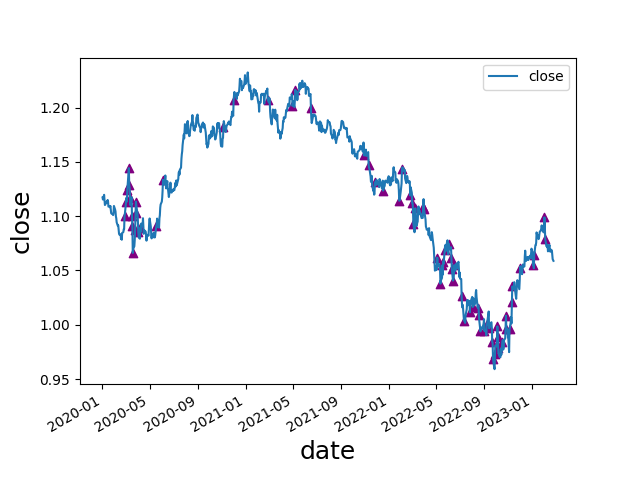

Data behind this chart, as committed beside it:
date, open, high, low, close, move, abs_move, st_dev, avg_move, st_dev_move, pct_move, abs_pct_move, st_dev_pct, st_dev_pct_move, diff, avg_diff, avg_diff_multiple, 2_st_dev_move, 3_st_dev_move, 2_st_dev_pct_move, 3_st_dev_pct_move, 2_mean_diff, 3_mean_diff, 2_st_dev_move_price
2020-02-27, 1.088, 1.101, 1.087, 1.1, 0.012, 0.012, 0.004629, 0.003575, 2.592, 0.01103, 0.01103, 0.004003, 2.755, 0.01318, 0.007041, 1.872, 1, 0, 1, 0, 0, 0, 1.1
2020-03-02, 1.104, 1.118, 1.104, 1.113, 0.0105, 0.0105, 0.004631, 0.003574, 2.268, 0.009523, 0.009523, 0.004003, 2.379, 0.01483, 0.007049, 2.104, 1, 0, 1, 0, 1, 0, 1.113
2020-03-05, 1.113, 1.124, 1.112, 1.124, 0.01016, 0.01016, 0.004648, 0.003593, 2.186, 0.009125, 0.009125, 0.00402, 2.27, 0.01252, 0.007077, 1.769, 1, 0, 1, 0, 0, 0, 1.124
2020-03-09, 1.134, 1.15, 1.134, 1.144, 0.01553, 0.01553, 0.004685, 0.003617, 3.315, 0.01376, 0.01376, 0.004053, 3.395, 0.01558, 0.007102, 2.194, 1, 1, 1, 1, 1, 0, 1.144
2020-03-10, 1.144, 1.146, 1.127, 1.129, -0.01536, 0.01536, 0.004714, 0.00363, 3.258, -0.01342, 0.01342, 0.004079, 3.291, 0.01832, 0.007114, 2.575, 1, 1, 1, 1, 1, 0, 1.129
2020-03-12, 1.126, 1.133, 1.105, 1.117, -0.00927, 0.00927, 0.004728, 0.003644, 1.961, -0.008234, 0.008234, 0.004091, 2.013, 0.0278, 0.007155, 3.885, 0, 0, 1, 0, 1, 1, 
2020-03-17, 1.117, 1.119, 1.095, 1.1, -0.01708, 0.01708, 0.004773, 0.00367, 3.578, -0.01529, 0.01529, 0.004132, 3.699, 0.0234, 0.007204, 3.248, 1, 1, 1, 1, 1, 1, 1.1
2020-03-18, 1.101, 1.104, 1.08, 1.091, -0.0093, 0.0093, 0.004784, 0.003678, 1.944, -0.008452, 0.008452, 0.004143, 2.04, 0.02436, 0.007228, 3.37, 0, 0, 1, 0, 1, 1, 
2020-03-19, 1.091, 1.098, 1.065, 1.066, -0.02485, 0.02485, 0.004859, 0.003699, 5.114, -0.02278, 0.02278, 0.004214, 5.404, 0.03279, 0.007258, 4.518, 1, 1, 1, 1, 1, 1, 1.066
2020-03-25, 1.078, 1.089, 1.076, 1.088, 0.00994, 0.00994, 0.004851, 0.003705, 2.049, 0.009224, 0.009224, 0.004207, 2.193, 0.01344, 0.007316, 1.837, 1, 0, 1, 0, 0, 0, 1.088
2020-03-26, 1.088, 1.106, 1.087, 1.103, 0.01501, 0.01501, 0.004877, 0.003717, 3.078, 0.0138, 0.0138, 0.004232, 3.261, 0.01887, 0.007328, 2.575, 1, 1, 1, 1, 1, 0, 1.103
2020-03-27, 1.103, 1.115, 1.095, 1.113, 0.01076, 0.01076, 0.004892, 0.003728, 2.2, 0.009759, 0.009759, 0.004246, 2.298, 0.01939, 0.007341, 2.641, 1, 0, 1, 0, 1, 0, 1.113
2020-04-02, 1.096, 1.097, 1.082, 1.086, -0.01054, 0.01054, 0.004921, 0.003752, 2.142, -0.009615, 0.009615, 0.004273, 2.25, 0.01468, 0.007379, 1.989, 1, 0, 1, 0, 0, 0, 1.086
2020-04-07, 1.079, 1.093, 1.078, 1.089, 0.00985, 0.00985, 0.004921, 0.003752, 2.002, 0.009127, 0.009127, 0.004274, 2.136, 0.01443, 0.00739, 1.953, 1, 0, 1, 0, 0, 0, 1.089
2020-05-18, 1.081, 1.093, 1.08, 1.091, 0.00959, 0.00959, 0.004912, 0.003749, 1.952, 0.008865, 0.008865, 0.004269, 2.077, 0.01272, 0.007417, 1.715, 0, 0, 1, 0, 0, 0, 
2020-06-04, 1.123, 1.136, 1.119, 1.133, 0.0102, 0.0102, 0.004905, 0.003752, 2.08, 0.00908, 0.00908, 0.004263, 2.13, 0.01676, 0.007448, 2.25, 1, 0, 1, 0, 1, 0, 1.133
2020-11-05, 1.172, 1.186, 1.171, 1.182, 0.01012, 0.01012, 0.004802, 0.003697, 2.108, 0.008635, 0.008635, 0.004184, 2.064, 0.01489, 0.00748, 1.991, 1, 0, 1, 0, 0, 0, 1.182
2020-12-01, 1.193, 1.208, 1.193, 1.207, 0.01438, 0.01438, 0.004814, 0.003699, 2.987, 0.01206, 0.01206, 0.004194, 2.876, 0.0151, 0.007493, 2.015, 1, 0, 1, 0, 1, 0, 1.207
2021-02-26, 1.217, 1.218, 1.206, 1.207, -0.01046, 0.01046, 0.004649, 0.003562, 2.25, -0.008592, 0.008592, 0.004071, 2.11, 0.01215, 0.007268, 1.672, 1, 0, 1, 0, 0, 0, 1.207
2021-04-30, 1.212, 1.213, 1.201, 1.201, -0.01028, 0.01028, 0.00463, 0.003541, 2.22, -0.008484, 0.008484, 0.004055, 2.092, 0.01114, 0.007157, 1.557, 1, 0, 1, 0, 0, 0, 1.201
2021-05-07, 1.206, 1.217, 1.205, 1.216, 0.01016, 0.01016, 0.004646, 0.003554, 2.187, 0.008424, 0.008424, 0.004067, 2.071, 0.01186, 0.007158, 1.657, 1, 0, 1, 0, 0, 0, 1.216
2021-06-16, 1.212, 1.213, 1.199, 1.199, -0.0132, 0.0132, 0.004579, 0.003525, 2.883, -0.01089, 0.01089, 0.004006, 2.718, 0.0142, 0.007066, 2.01, 1, 0, 1, 0, 1, 0, 1.199
2021-10-29, 1.168, 1.169, 1.153, 1.156, -0.01191, 0.01191, 0.004395, 0.00334, 2.71, -0.0102, 0.0102, 0.003841, 2.655, 0.01549, 0.006749, 2.295, 1, 0, 1, 0, 1, 0, 1.156
2021-11-10, 1.159, 1.16, 1.148, 1.148, -0.01145, 0.01145, 0.004409, 0.003344, 2.597, -0.009879, 0.009879, 0.003852, 2.565, 0.01197, 0.006726, 1.78, 1, 0, 1, 0, 0, 0, 1.148
2021-11-26, 1.12, 1.133, 1.12, 1.131, 0.01081, 0.01081, 0.004404, 0.003341, 2.455, 0.009647, 0.009647, 0.003849, 2.506, 0.0124, 0.006697, 1.852, 1, 0, 1, 0, 0, 0, 1.131
2021-12-17, 1.133, 1.135, 1.123, 1.124, -0.00911, 0.00911, 0.004383, 0.003334, 2.078, -0.008043, 0.008043, 0.003831, 2.099, 0.01144, 0.006704, 1.706, 1, 0, 1, 0, 0, 0, 1.124
2022-01-27, 1.124, 1.124, 1.113, 1.114, -0.00981, 0.00981, 0.004408, 0.003367, 2.226, -0.008728, 0.008728, 0.003854, 2.265, 0.01119, 0.006734, 1.662, 1, 0, 1, 0, 0, 0, 1.114
2022-02-03, 1.13, 1.145, 1.127, 1.144, 0.0135, 0.0135, 0.004442, 0.003385, 3.039, 0.01195, 0.01195, 0.003884, 3.076, 0.01847, 0.006762, 2.732, 1, 1, 1, 1, 1, 0, 1.144
2022-02-24, 1.13, 1.131, 1.111, 1.119, -0.01119, 0.01119, 0.004455, 0.003392, 2.512, -0.0099, 0.0099, 0.003896, 2.541, 0.02022, 0.006808, 2.97, 1, 0, 1, 0, 1, 0, 1.119
2022-03-01, 1.122, 1.123, 1.109, 1.112, -0.00944, 0.00944, 0.004478, 0.003414, 2.108, -0.008416, 0.008416, 0.003916, 2.149, 0.01436, 0.00684, 2.099, 1, 0, 1, 0, 1, 0, 1.112
2022-03-04, 1.107, 1.107, 1.089, 1.093, -0.01332, 0.01332, 0.004505, 0.00343, 2.957, -0.01204, 0.01204, 0.003942, 3.054, 0.01819, 0.006865, 2.65, 1, 0, 1, 1, 1, 0, 1.093
2022-03-09, 1.09, 1.11, 1.089, 1.107, 0.01746, 0.01746, 0.00456, 0.003463, 3.829, 0.01602, 0.01602, 0.003995, 4.01, 0.02057, 0.00691, 2.977, 1, 1, 1, 1, 1, 0, 1.107
2022-03-29, 1.098, 1.114, 1.097, 1.108, 0.01005, 0.01005, 0.00459, 0.003486, 2.189, 0.00915, 0.00915, 0.004025, 2.273, 0.01685, 0.006977, 2.415, 1, 0, 1, 0, 1, 0, 1.108
2022-03-31, 1.116, 1.118, 1.106, 1.107, -0.00917, 0.00917, 0.004609, 0.003503, 1.99, -0.008219, 0.008219, 0.004042, 2.034, 0.01239, 0.006995, 1.771, 0, 0, 1, 0, 0, 0, 
2022-05-04, 1.052, 1.063, 1.051, 1.062, 0.00989, 0.00989, 0.004664, 0.003558, 2.12, 0.009401, 0.009401, 0.0041, 2.293, 0.01247, 0.007098, 1.757, 1, 0, 1, 0, 0, 0, 1.062
2022-05-12, 1.051, 1.053, 1.035, 1.038, -0.0133, 0.0133, 0.004681, 0.003564, 2.841, -0.01265, 0.01265, 0.004119, 3.072, 0.01753, 0.007135, 2.457, 1, 0, 1, 1, 1, 0, 1.038
2022-05-17, 1.043, 1.056, 1.043, 1.055, 0.01177, 0.01177, 0.004702, 0.003583, 2.503, 0.01128, 0.01128, 0.004141, 2.724, 0.01272, 0.007149, 1.779, 1, 0, 1, 0, 0, 0, 1.055
2022-05-19, 1.046, 1.061, 1.046, 1.058, 0.01205, 0.01205, 0.004724, 0.003599, 2.551, 0.01152, 0.01152, 0.004165, 2.765, 0.01475, 0.007165, 2.059, 1, 0, 1, 0, 1, 0, 1.058
2022-05-23, 1.056, 1.07, 1.056, 1.069, 0.01301, 0.01301, 0.004749, 0.003618, 2.74, 0.01232, 0.01232, 0.00419, 2.94, 0.01409, 0.00718, 1.962, 1, 0, 1, 0, 0, 0, 1.069
2022-06-02, 1.065, 1.075, 1.064, 1.075, 0.0097, 0.0097, 0.004779, 0.003653, 2.03, 0.009108, 0.009108, 0.004221, 2.158, 0.01054, 0.00723, 1.458, 1, 0, 1, 0, 0, 0, 1.075
2022-06-09, 1.072, 1.077, 1.061, 1.062, -0.00989, 0.00989, 0.004783, 0.003652, 2.068, -0.009231, 0.009231, 0.004226, 2.184, 0.01629, 0.007251, 2.246, 1, 0, 1, 0, 1, 0, 1.062
2022-06-10, 1.062, 1.064, 1.051, 1.052, -0.00984, 0.00984, 0.004792, 0.003657, 2.053, -0.009269, 0.009269, 0.004236, 2.188, 0.01362, 0.007261, 1.876, 1, 0, 1, 0, 0, 0, 1.052
2022-06-13, 1.051, 1.052, 1.04, 1.041, -0.01099, 0.01099, 0.004808, 0.00367, 2.286, -0.01045, 0.01045, 0.004252, 2.457, 0.01206, 0.007273, 1.658, 1, 0, 1, 0, 0, 0, 1.041
2022-06-16, 1.045, 1.06, 1.038, 1.055, 0.0105, 0.0105, 0.004824, 0.003683, 2.177, 0.01005, 0.01005, 0.004269, 2.355, 0.02203, 0.007312, 3.013, 1, 0, 1, 0, 1, 1, 1.055
2022-07-05, 1.042, 1.045, 1.023, 1.026, -0.01575, 0.01575, 0.004861, 0.003716, 3.24, -0.01511, 0.01511, 0.00431, 3.507, 0.02136, 0.007373, 2.897, 1, 1, 1, 1, 1, 0, 1.026
2022-07-11, 1.018, 1.018, 1.003, 1.004, -0.01442, 0.01442, 0.004897, 0.003743, 2.945, -0.01416, 0.01416, 0.00435, 3.256, 0.01498, 0.007414, 2.021, 1, 0, 1, 1, 1, 0, 1.004
2022-07-26, 1.022, 1.025, 1.011, 1.012, -0.01044, 0.01044, 0.004923, 0.003768, 2.121, -0.01022, 0.01022, 0.004381, 2.332, 0.01428, 0.007501, 1.904, 1, 0, 1, 0, 0, 0, 1.012
2022-08-02, 1.026, 1.029, 1.016, 1.016, -0.00922, 0.00922, 0.004939, 0.003782, 1.867, -0.008989, 0.008989, 0.0044, 2.043, 0.01304, 0.007529, 1.732, 0, 0, 1, 0, 0, 0, 
2022-08-15, 1.026, 1.027, 1.015, 1.016, -0.00991, 0.00991, 0.004957, 0.003795, 1.999, -0.009662, 0.009662, 0.004423, 2.185, 0.01138, 0.007566, 1.504, 0, 0, 1, 0, 0, 0, 
2022-08-18, 1.018, 1.019, 1.008, 1.009, -0.0091, 0.0091, 0.004965, 0.003798, 1.833, -0.008941, 0.008941, 0.004432, 2.018, 0.01138, 0.007575, 1.502, 0, 0, 1, 0, 0, 0, 
2022-08-22, 1.004, 1.005, 0.9926, 0.9939, -0.00991, 0.00991, 0.004978, 0.00381, 1.991, -0.009872, 0.009872, 0.004447, 2.22, 0.01205, 0.007583, 1.589, 0, 0, 1, 0, 0, 0, 
2022-09-01, 1.005, 1.005, 0.9911, 0.9945, -0.01063, 0.01063, 0.004994, 0.003825, 2.129, -0.01058, 0.01058, 0.004465, 2.368, 0.01431, 0.007648, 1.871, 1, 0, 1, 0, 0, 0, 0.9945
2022-09-07, 0.9906, 1.001, 0.9875, 1.001, 0.01018, 0.01018, 0.005001, 0.003827, 2.036, 0.01028, 0.01028, 0.004475, 2.297, 0.01353, 0.007669, 1.764, 1, 0, 1, 0, 0, 0, 1.001
2022-09-13, 1.012, 1.019, 0.9966, 0.9968, -0.01549, 0.01549, 0.005041, 0.003855, 3.073, -0.0153, 0.0153, 0.004519, 3.386, 0.02207, 0.007721, 2.858, 1, 1, 1, 1, 1, 0, 0.9968
2022-09-21, 0.9969, 0.9975, 0.9811, 0.984, -0.01295, 0.01295, 0.005063, 0.003872, 2.558, -0.01299, 0.01299, 0.004545, 2.858, 0.01638, 0.007755, 2.112, 1, 0, 1, 0, 1, 0, 0.984
2022-09-23, 0.9833, 0.9851, 0.9667, 0.9688, -0.01455, 0.01455, 0.005085, 0.00388, 2.861, -0.0148, 0.0148, 0.004572, 3.237, 0.0184, 0.007776, 2.366, 1, 0, 1, 1, 1, 0, 0.9688
2022-09-28, 0.9589, 0.9751, 0.9536, 0.9735, 0.01429, 0.01429, 0.005119, 0.003905, 2.792, 0.0149, 0.0149, 0.004613, 3.23, 0.02151, 0.007823, 2.75, 1, 0, 1, 1, 1, 0, 0.9735
2022-10-04, 0.9824, 0.9999, 0.9806, 0.9986, 0.0162, 0.0162, 0.00516, 0.003933, 3.139, 0.01649, 0.01649, 0.004661, 3.538, 0.01934, 0.007883, 2.453, 1, 1, 1, 1, 1, 0, 0.9986
2022-10-05, 0.9985, 0.9994, 0.9834, 0.9885, -0.01003, 0.01003, 0.005172, 0.003942, 1.939, -0.01004, 0.01004, 0.004674, 2.149, 0.01603, 0.007899, 2.029, 0, 0, 1, 0, 1, 0, 
2022-10-06, 0.9882, 0.9926, 0.9788, 0.9791, -0.00944, 0.00944, 0.005182, 0.003952, 1.822, -0.00955, 0.00955, 0.004685, 2.038, 0.01384, 0.007912, 1.749, 0, 0, 1, 0, 0, 0, 
... 11 more rows
